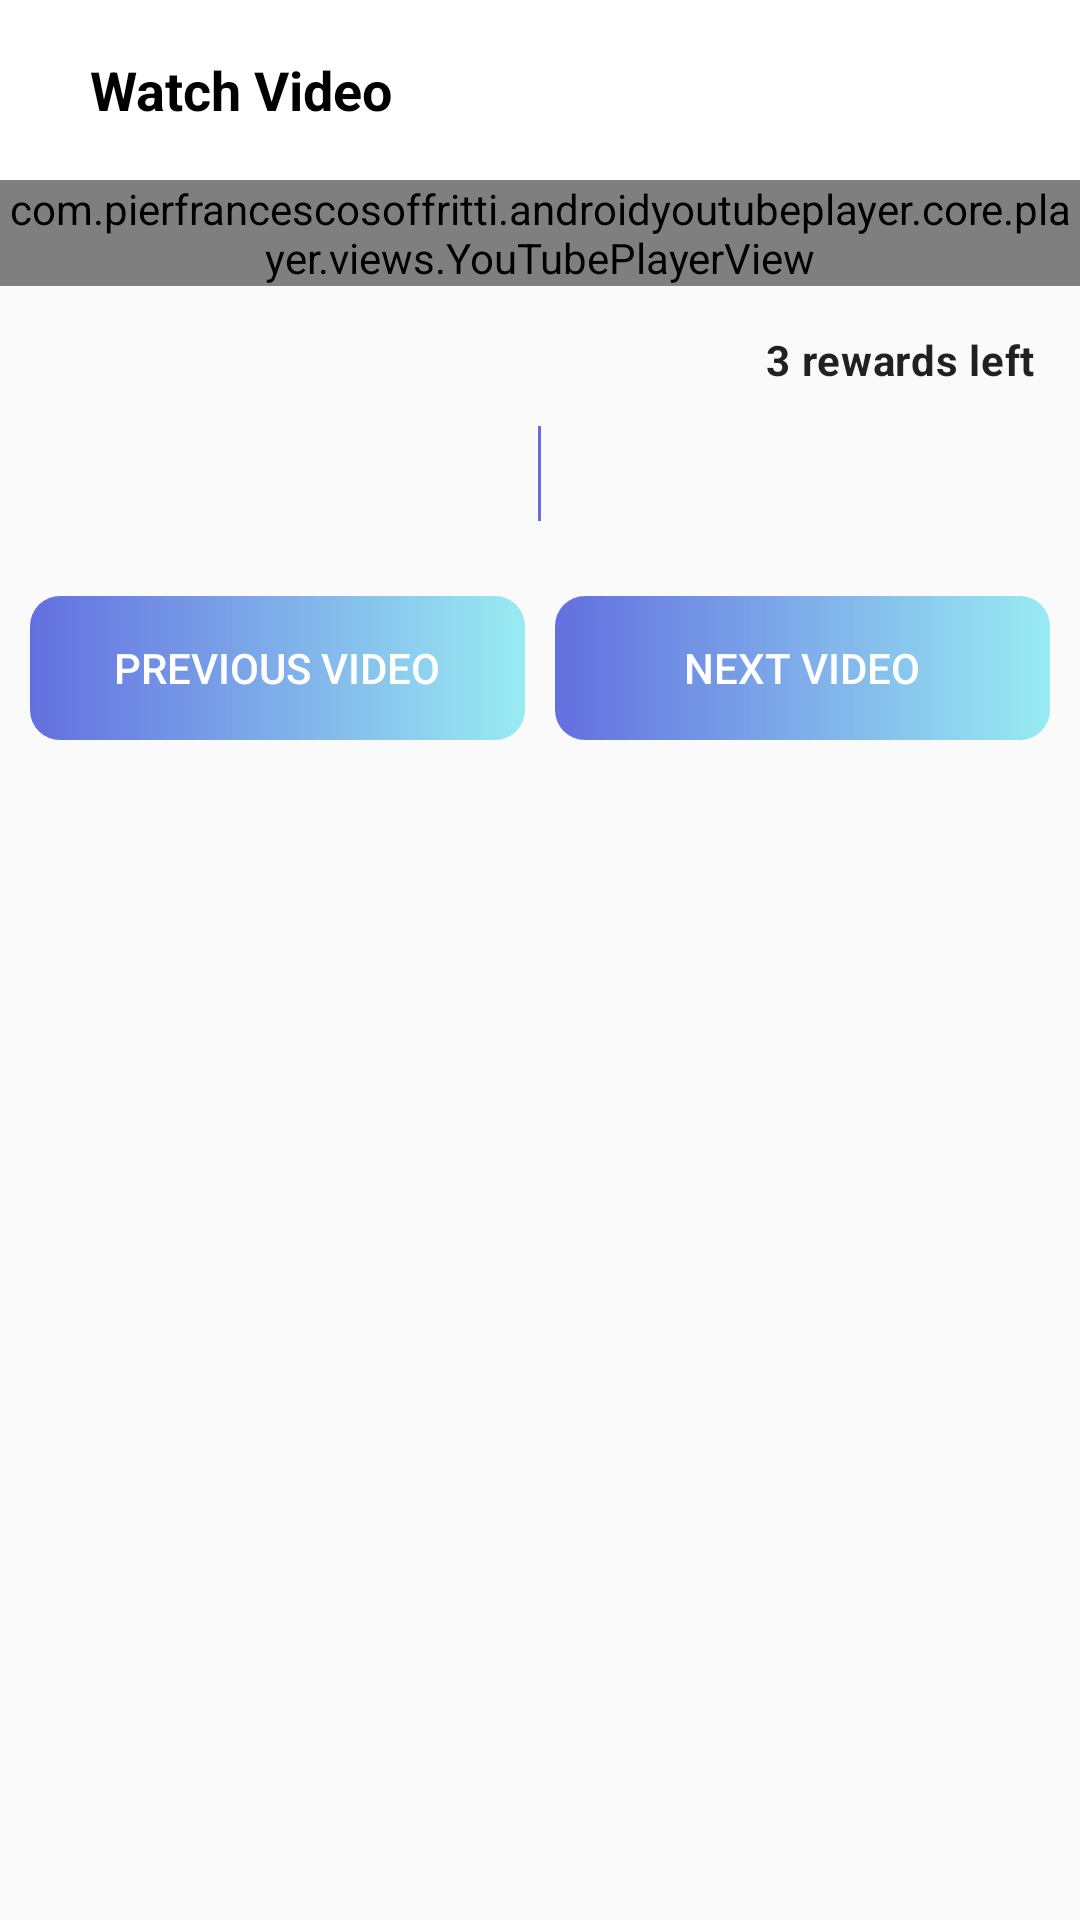

Android layout source for this screen:
<!-- AndroidManifest.xml: application theme AppTheme -->
<!-- res/layout/fragment_videos.xml -->
<?xml version="1.0" encoding="utf-8"?>
<RelativeLayout xmlns:android="http://schemas.android.com/apk/res/android"
    xmlns:tools="http://schemas.android.com/tools"
    android:layout_width="match_parent"
    android:layout_height="match_parent"
    xmlns:app="http://schemas.android.com/apk/res-auto"
    tools:context=".fragment.VideosFragment">

    <LinearLayout
        android:id="@+id/top_bar"
        android:layout_width="match_parent"
        android:layout_height="wrap_content"
        android:background="@color/white"
        android:gravity="center_vertical"
        android:orientation="horizontal"
        android:layout_alignParentTop="true"
        app:elevation="2dp"
        android:padding="10dp">

        <ImageView
            android:id="@+id/back_button"
            android:layout_width="wrap_content"
            android:layout_height="40dp"
            android:paddingTop="3dp"
            android:padding="5dp"
            app:srcCompat="@drawable/icon_back"
            android:contentDescription="@string/app_name" />

        <TextView
            android:layout_width="wrap_content"
            android:layout_height="match_parent"
            android:gravity="center|start"
            android:text="@string/watch_video"
            android:textColor="@color/black"
            android:textSize="18sp"
            android:layout_marginStart="10dp"
            android:textStyle="bold" />

    </LinearLayout>

    <RelativeLayout
        android:id="@+id/main_layout"
        android:layout_width="match_parent"
        android:layout_height="match_parent"
        android:layout_below="@id/top_bar">
        <com.pierfrancescosoffritti.androidyoutubeplayer.core.player.views.YouTubePlayerView
            android:id="@+id/youtube_player_view"
            android:layout_width="match_parent"
            android:layout_height="wrap_content"
            app:showFullScreenButton="false"
            app:showSeekBar="false"
            app:showYouTubeButton="false" />

        <TextView
            android:id="@+id/rewards_left"
            android:layout_width="wrap_content"
            android:layout_height="wrap_content"
            android:layout_below="@id/youtube_player_view"
            android:layout_centerHorizontal="true"
            android:layout_alignParentEnd="true"
            android:layout_marginEnd="10dp"
            android:layout_marginTop="10dp"
            android:textStyle="bold"
            android:text="3 rewards left"
            android:gravity="center"
            android:padding="5dp"
            android:textAppearance="@style/TextAppearance.MaterialComponents.Body2"/>


        <TextView
            android:id="@+id/reward_tv"
            android:layout_width="wrap_content"
            android:layout_height="wrap_content"
            android:layout_below="@id/youtube_player_view"
            android:layout_marginTop="10dp"
            tools:text="Reward amount: Rs. 100"
            android:layout_marginStart="10dp"
            android:gravity="center"
            android:textStyle="bold"
            android:textColor="@color/colorPrimary"
            android:padding="5dp"
            android:textAppearance="@style/TextAppearance.MaterialComponents.Body1"/>


        <LinearLayout
            android:id="@+id/duration_ll"
            android:layout_width="match_parent"
            android:layout_height="wrap_content"
            android:layout_below="@id/reward_tv"
            android:padding="5dp"
            android:weightSum="2">
            <TextView
                android:id="@+id/elapsed_duration"
                android:layout_width="0dp"
                android:layout_height="wrap_content"
                tools:text="Duration watched"
                android:gravity="end"
                android:layout_marginEnd="3dp"
                android:layout_weight="1"
                android:padding="5dp"
                android:textAppearance="@style/TextAppearance.MaterialComponents.Body1" />

            <View
                android:layout_width="1dp"
                android:layout_height="match_parent"
                android:background="@color/colorPrimary"/>

            <TextView
                android:id="@+id/total_duration"
                android:layout_width="0dp"
                android:layout_height="wrap_content"
                tools:text="Total duration"
                android:layout_marginStart="3dp"
                android:padding="5dp"
                android:gravity="start"
                android:layout_weight="1"
                android:textAppearance="@style/TextAppearance.MaterialComponents.Body1" />
        </LinearLayout>


        <LinearLayout
            android:layout_width="match_parent"
            android:layout_height="wrap_content"
            android:layout_below="@id/duration_ll"
            android:padding="10dp"
            android:weightSum="2"
            android:gravity="center_horizontal">
            <Button
                android:id="@+id/prev_video_btn"
                android:layout_width="0dp"
                android:layout_height="wrap_content"
                android:layout_marginTop="10dp"
                android:layout_weight="1"
                style="@style/NormalButton"
                android:textColor="@color/white"
                android:background="@drawable/gradiant_blutype"
                android:layout_marginEnd="5dp"
                android:text="Previous video"/>

            <Button
                android:id="@+id/next_video_btn"
                android:layout_width="0dp"
                android:layout_height="wrap_content"
                android:layout_marginTop="10dp"
                style="@style/NormalButton"
                android:layout_weight="1"
                android:layout_marginStart="5dp"
                android:textColor="@color/white"
                android:background="@drawable/gradiant_blutype"
                android:text="@string/next_video"/>
        </LinearLayout>


         </RelativeLayout>
    <ImageView
        android:id="@+id/no_data"
        android:layout_width="wrap_content"
        android:layout_height="wrap_content"
        android:layout_centerInParent="true"
        app:srcCompat="@drawable/nodata_found"
        android:contentDescription="@string/app_name"
        android:visibility="gone"/>
    <ImageView
        android:id="@+id/no_internet"
        android:layout_width="wrap_content"
        android:layout_height="wrap_content"
        app:srcCompat="@drawable/no_internet"
        android:contentDescription="@string/app_name"
        android:visibility="gone"/>
    <LinearLayout
        android:id="@+id/dots_layout"
        android:layout_width="match_parent"
        android:layout_height="match_parent"
        android:visibility="gone"
        android:gravity="center">
        <com.eyalbira.loadingdots.LoadingDots
            android:layout_width="wrap_content"
            android:layout_height="wrap_content"
            android:gravity="center"
            app:LoadingDots_auto_play="true"
            app:LoadingDots_dots_color="@android:color/holo_blue_light"
            app:LoadingDots_dots_count="4"
            app:LoadingDots_dots_size="20dp"
            app:LoadingDots_dots_space="1dp"
            app:LoadingDots_loop_duration="800"
            app:LoadingDots_loop_start_delay="100"
            app:LoadingDots_jump_duration="200"
            app:LoadingDots_jump_height="4dp"/>
    </LinearLayout>
</RelativeLayout>
<!-- resources referenced by this layout -->
<resources>
  <color name="black">#000000</color>
  <color name="colorPrimary">#636fdf</color>
  <color name="white">#ffffff</color>
  <!-- drawable gradiant_blutype (drawable) -->
  <?xml version="1.0" encoding="utf-8"?>
  <shape android:shape="rectangle" xmlns:android="http://schemas.android.com/apk/res/android">
  <corners
      android:radius="10dp"/>
  <gradient android:startColor="@color/blue"
      android:endColor="#6D17D8E9"/>
  </shape>
  <!-- drawable no_internet: png bitmap (drawable-v24, 6708 bytes) -->
  <string name="app_name">Aur Kuch</string>
  <string name="next_video">Next video</string>
  <string name="watch_video">Watch Video</string>
  <style name="NormalButton">
          <item name="android:textColor">@android:color/white</item>
          <item name="android:background">@android:color/holo_red_dark</item>
  
      </style>
  <style name="AppTheme" parent="Theme.AppCompat.Light.DarkActionBar">
          
          <item name="colorPrimary">@color/colorPrimary</item>
          <item name="colorPrimaryDark">@color/colorPrimaryDark</item>
          <item name="colorAccent">@color/colorAccent</item>
      </style>
  <color name="blue">#636fdf</color>
  <color name="colorPrimaryDark">#262c5a</color>
  <color name="colorAccent">#D81B60</color>
</resources>
